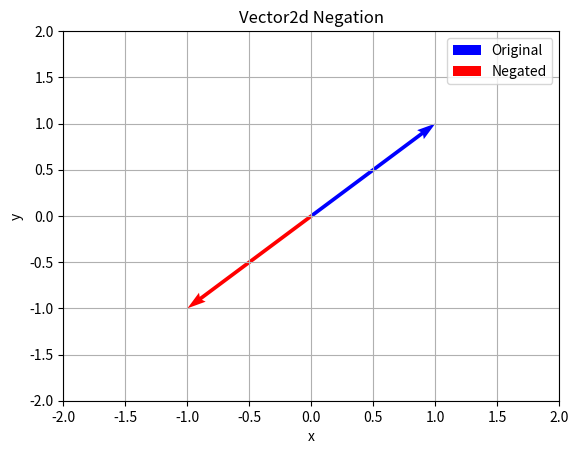

The matplotlib source for this figure:
"""
Exercise 3 (Unary Operators):
Look at the following expression:
-(x,y) = (-x,-y)
use __ neg__ to achieve the same behavior for our vector instances
vec2d = Vector2d(1,1)
neg_vec2d = -vec2d

"""

# Solution
"""
In this code, we have implemented the __neg__ dunder method, which overloads the unary
negation operator (-). The method returns a new Vector2d object with the negated
coordinates by changing the sign of self.x and self.y.
The rest of the code is similar to the previous examples. We plot the original vector vec2d
in blue and the negated vector neg_vec2d in red. Then, we display the plot using plt.show().
Finally, we print the value of neg_vec2d, which should be Vector2d(-1, -1).
When you run the code, it will negate the Vector2d instance,
create the plot with two colors, and produce the desired output.

"""
import matplotlib.pyplot as plt

class Vector2d:
    def __init__(self, x, y):
        self.x = x
        self.y = y

    def __neg__(self):
        """
        Overloads the unary negation operator (-) to change the sign of the coordinates.
        Returns a new Vector2d object with negated coordinates.
        """
        return Vector2d(-self.x, -self.y)

    def __str__(self):
        """
        Returns a string representation of the Vector2d object.
        """
        return f"Vector2d({self.x}, {self.y})"

vec2d = Vector2d(1, 1)
neg_vec2d = -vec2d  # Negate the Vector2d instance

# Plotting the vectors
plt.quiver(0, 0, vec2d.x, vec2d.y, angles='xy', scale_units='xy', scale=1, color='blue', label='Original')
plt.quiver(0, 0, neg_vec2d.x, neg_vec2d.y, angles='xy', scale_units='xy', scale=1, color='red', label='Negated')

plt.xlim(-2, 2)
plt.ylim(-2, 2)
plt.xlabel('x')
plt.ylabel('y')
plt.title('Vector2d Negation')
plt.legend()
plt.grid(True)
plt.show()

print(neg_vec2d)  # Output: Vector2d(-1, -1)
